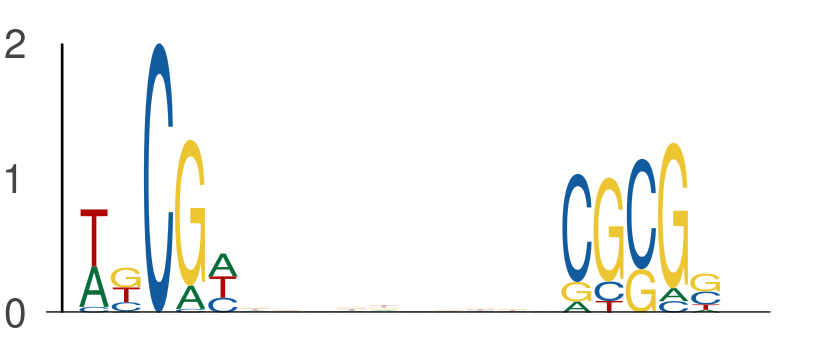

The data file committed next to this chart (first rows):
seq_index, start_position, end_position, is_reversed_complement
2349, 31, 36, 0
2349, 46, 51, 0
3219, 27, 32, 0
3219, 42, 47, 0
7198, 20, 25, 0
7198, 35, 40, 0
4356, 14, 19, 0
4356, 29, 34, 0
6097, 45, 50, 0
6097, 60, 65, 0
7559, 4, 9, 0
7559, 19, 24, 0
5565, 38, 43, 0
5565, 53, 58, 0
4917, 52, 57, 0
4917, 67, 72, 0
1146, 38, 43, 0
1146, 53, 58, 0
5586, 64, 69, 0
5586, 79, 84, 0
7580, 12, 17, 0
7580, 27, 32, 0
2018, 0, 5, 0
2018, 15, 20, 0
7583, 4, 9, 0
7583, 19, 24, 0
596, 59, 64, 0
596, 74, 79, 0
4316, 60, 65, 0
4316, 75, 80, 0
3989, 0, 5, 0
3989, 15, 20, 0
3758, 47, 52, 0
3758, 62, 67, 0
4957, 19, 24, 0
4957, 34, 39, 0
6380, 46, 51, 0
6380, 61, 66, 0
7060, 57, 62, 0
7060, 72, 77, 0
6019, 44, 49, 0
6019, 59, 64, 0
2787, 61, 66, 0
2787, 76, 81, 0
5242, 32, 37, 0
5242, 47, 52, 0
5972, 15, 20, 0
5972, 30, 35, 0
3860, 58, 63, 0
3860, 73, 78, 0
7136, 31, 36, 0
7136, 46, 51, 0
3624, 41, 46, 0
3624, 56, 61, 0
7851, 19, 24, 0
7851, 34, 39, 0
5413, 39, 44, 0
5413, 54, 59, 0
5797, 3, 8, 0
5797, 18, 23, 0
... 592 more rows
